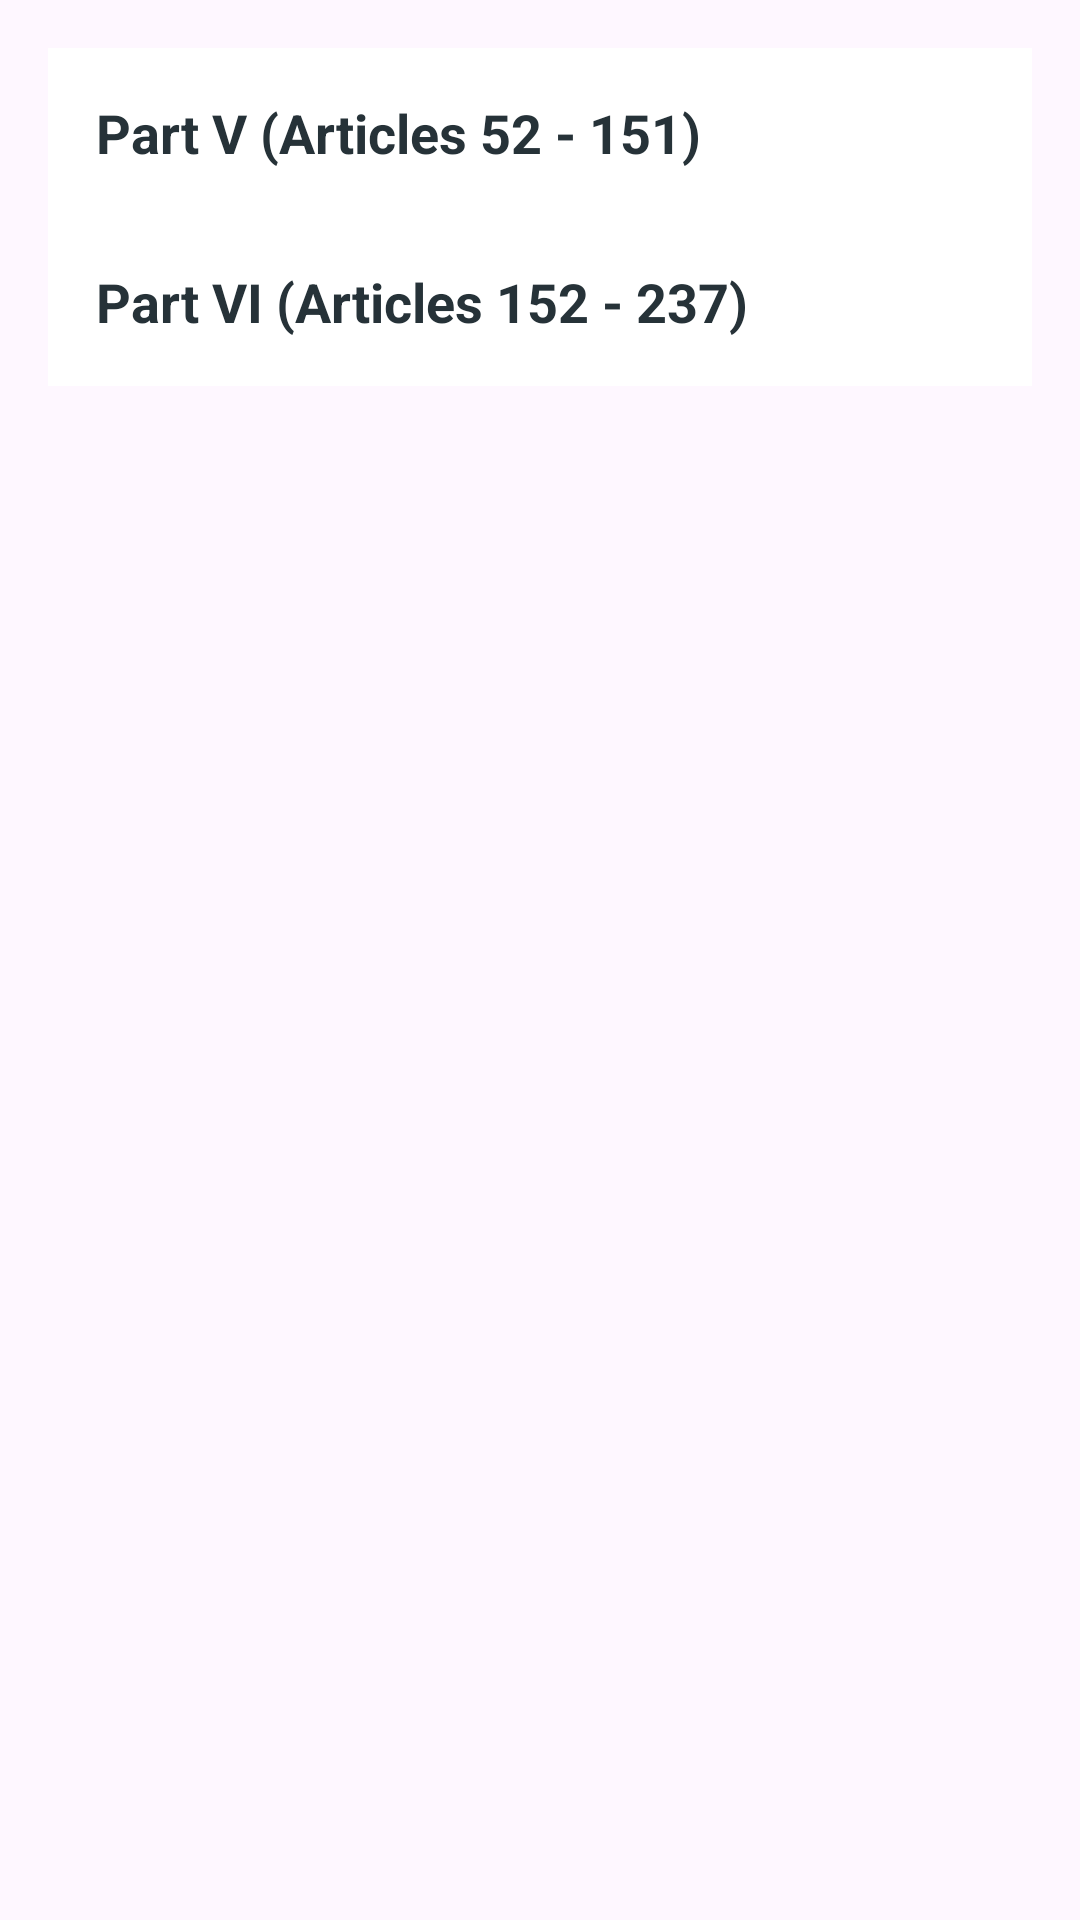

Here is an Android app screen rendered from its layout file. Give the layout XML and the strings, colors and styles it references.
<!-- AndroidManifest.xml: application theme Theme.LAWIQ -->
<!-- res/layout/fragment_sections.xml -->
<?xml version="1.0" encoding="utf-8"?>
<androidx.constraintlayout.widget.ConstraintLayout xmlns:android="http://schemas.android.com/apk/res/android"
    xmlns:app="http://schemas.android.com/apk/res-auto"
    android:layout_width="match_parent"
    android:layout_height="match_parent"
    android:padding="16dp">

    <TextView
        android:id="@+id/partV"
        android:layout_width="0dp"
        android:layout_height="wrap_content"
        android:background="@color/white"
        android:clickable="true"
        android:focusable="true"
        android:padding="16dp"
        android:text="Part V (Articles 52 - 151)"
        android:textColor="#263238"
        android:textSize="18sp"
        android:textStyle="bold"
        app:layout_constraintEnd_toEndOf="parent"
        app:layout_constraintStart_toStartOf="parent"
        app:layout_constraintTop_toTopOf="parent" />

    <TextView
        android:id="@+id/partVI"
        android:layout_width="0dp"
        android:layout_height="wrap_content"
        android:background="@color/white"
        android:clickable="true"
        android:focusable="true"
        android:padding="16dp"
        android:text="Part VI (Articles 152 - 237)"
        android:textColor="#263238"
        android:textSize="18sp"
        android:textStyle="bold"
        app:layout_constraintEnd_toEndOf="parent"
        app:layout_constraintStart_toStartOf="parent"
        app:layout_constraintTop_toBottomOf="@id/partV" />
</androidx.constraintlayout.widget.ConstraintLayout>
<!-- resources referenced by this layout -->
<resources>
  <color name="white">#FFFFFFFF</color>
  <style name="Theme.LAWIQ" parent="Base.Theme.LAWIQ" />
  <style name="Base.Theme.LAWIQ" parent="Theme.Material3.DayNight.NoActionBar">
          
          
          <item name="android:buttonTint">?attr/colorPrimary</item>
  
  
          <item name="android:statusBarColor">@android:color/transparent</item>
  
      </style>
</resources>
